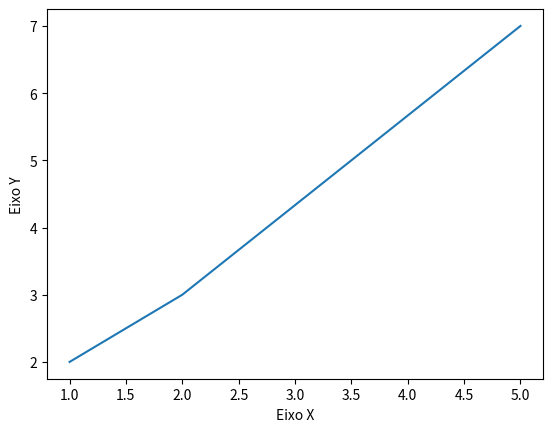

Source code (Python):
# -*- coding: utf-8 -*-
# Gráfico de Linhas

import matplotlib.pyplot as plt

x = [1, 2, 5]
y = [2, 3, 7]

# Título
#plt.title("Meu primeiro gráfico com python")

# Eixos
plt.xlabel("Eixo X")
plt.ylabel("Eixo Y")

plt.plot(x, y)
plt.show()


